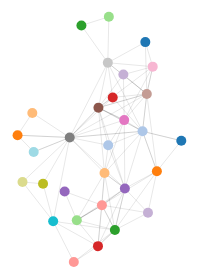
D3 v4 page, settled after 360 driven frames (6 s of simulated time); the page loaded 1 data file(s).


        var w = 500;
        var h = 500;

        var color = {
            versicolor: 'red',
            virginica: 'blue',
            setosa: 'green',

        }

        var svg = d3.select("body")
            .append("svg")
            .attr("width", w)
            .attr("height", h);


    
        var simulation;
        
        function run() {
            var color =d3.scaleOrdinal(d3.schemeCategory20);
            d3.selectAll("g").remove()
            var graph = {
                nodes: [],
                links: []
            }
            simulation = d3.forceSimulation()
                .force("link", d3.forceLink().id(function (d) { return d.id; }))
                .force("charge", d3.forceManyBody())
                .force("center", d3.forceCenter(w / 2, h / 2));

            
           getGraphOfCollaboration().then(results => {
                graph.links = results[0]
                graph.nodes = results[1]
                
                var link1 = svg.append("g")
                    .attr("class", "links")
                    .selectAll("line")
                    .data(graph.links)
                link1.exit().remove()
                var link = link1.enter().append("line")
                    .attr("stroke", "rgb(0,0,0)")
                    .attr("stroke-width", function (d) { return d.value *0.1; });

                var node1 = svg.append("g")
                    .attr("class", "nodes")
                    .selectAll("circle")
                    .data(graph.nodes)
                node1.exit().remove()
                var node = node1.enter().append("circle")
                    .attr("r", 5)
                    .attr("fill",function(d,i){return color(i);});

                node.call(d3.drag()
                    .on("start", dragstarted)
                    .on("drag", dragged)
                    .on("end", dragended));

                node.append("title")
                    .text(function (d) { return d.id; });

                simulation
                    .nodes(graph.nodes)
                    .on("tick", ticked);

                simulation.force("link")
                    .links(graph.links)

                function ticked() {
                    link
                        .attr("x1", function (d) { return d.source.x; })
                        .attr("y1", function (d) { return d.source.y; })
                        .attr("x2", function (d) { return d.target.x; })
                        .attr("y2", function (d) { return d.target.y; });

                    node
                        .attr("cx", function (d) { return d.x; })
                        .attr("cy", function (d) { return d.y; });
                }
                function dragstarted(d) {
                    console.log("start")
                    if (!d3.event.active) simulation.alphaTarget(0.3).restart();
                    d.fx = d.x;
                    d.fy = d.y;
                }

                function dragged(d) {
                    console.log("dragging")
                    d.fx = d3.event.x;
                    d.fy = d3.event.y;
                }

                function dragended(d) {
                    console.log("end")
                    if (!d3.event.active) simulation.alphaTarget(0);
                    d.fx = null;
                    d.fy = null;
                }



            })
        }
         run()
    
// ── GraphDataMiner.js
links = []
nodes = []

function getGraphOfCollaboration() {
  links = []
  nodes = []

  return new Promise((fulfill, reject) => {
    d3.json("result2.json", (err, json) => {
      
      if (err) {
        reject(err)
      }
      var projectListName = Object.keys(json)

      for (var i = 0; i < projectListName.length; i++) {

        var usersDict = (json[projectListName[i]])["users"]
        const users = usersDict.map(function(user){
          return [user.login, user.type]
        }).sort( function(a, b){
          return a[0] > b[0]
        })
        addUsersToNodes(users)

        for (var j = 0; j < users.length; j++) {
          for (var k = j + 1; k < users.length; k++) {
            ifexitsUpdate(users[j], users[k])
          }
        }
      }
      var filtragi = {}
      for (var i = 0 ; i < nodes.length; i++){
        let elem = (nodes[i]).id
        filtragi[elem] = (nodes[i]).type
      }
      const gambiDoInferno = Object.keys(filtragi)
      const gambiDoInferno2 = Object.values(filtragi
      )
      nodes = []
      for (var i = 0; i < gambiDoInferno.length ; i++){
        const object = {
          id: gambiDoInferno[i],
          type: gambiDoInferno2[i]
        }
        
        nodes.push(object)
      }
      result = [links, nodes]
      fulfill(result)
    })
  })
}

function ifexitsUpdate(srcUser, targetUser) {
  var hasConnectionAlready = false
  for (var i = 0; i < links.length; i++) {
    var edge = links[i]
    if (edge.source === srcUser && edge.target === targetUser) {
      edge.value += 1
      hasConnectionAlready = true
      break
    }
  }

  if (!hasConnectionAlready) {
    const object = {
      source: srcUser[0],
      target: targetUser[0],
      value: 1
    }
    links.push(object)
  }
}

function addUsersToNodes(users) {
  
  for (var i = 0; i < users.length; i++) {
    const object = {
      id: (users[i])[0],
      type: (users[i])[1],
    }

    const contains = nodes.includes(object)
    if (!contains){
      nodes.push(object)
    }
  }
}



### data: result2.json
{
 "7dayRun": {
  "libs": {
   "CoreGraphics": 1,
   "Foundation": 4,
   "IQKeyboardManagerSwift": 1,
   "UIKit": 23
  },
  "users": [
   {
    "avatar": "https://avatars2.githubusercontent.com/u…",
    "id": 4502936,
    "login": "augusto-jamaj",
    "type": "comp"
   },
   {
    "avatar": "https://avatars2.githubusercontent.com/u…",
    "id": 11545694,
    "login": "guedesbgeorge",
    "type": "comp"
   },
   {
    "avatar": "https://avatars2.githubusercontent.com/u…",
    "id": 19693213,
    "login": "IagoBarbosa",
    "type": "design"
   }
  ]
 },
 "BackStEltons": {
  "libs": {
   "CloudKit": 6,
   "CoreData": 2,
   "Flurry": 1,
   "Foundation": 48,
   "SpriteKit": 11,
   "UIKit": 44
  },
  "users": [
   {
    "avatar": "https://avatars2.githubusercontent.com/u…",
    "id": 1373661,
    "login": "fernandocastor",
    "type": "external"
   },
   {
    "avatar": "https://avatars0.githubusercontent.com/u…",
    "id": 3356696,
    "login": "Valbrand",
    "type": "comp"
   },
   {
    "avatar": "https://avatars1.githubusercontent.com/u…",
    "id": 3356699,
    "login": "fc2",
    "type": "comp"
   },
   {
    "avatar": "https://avatars3.githubusercontent.com/u…",
    "id": 9555750,
    "login": "Juniorlimaivd",
    "type": "comp"
   },
   {
    "avatar": "https://avatars3.githubusercontent.com/u…",
    "id": 13512825,
    "login": "hpbl",
    "type": "comp"
   },
   {
    "avatar": "https://avatars2.githubusercontent.com/u…",
    "id": 22280044,
    "login": "eltonfs",
    "type": "alien"
   }
  ]
 },
 "BackTag": {
  "libs": {
   "AVFoundation": 5,
   "Foundation": 19,
   "Prototype": 1,
   "QuartzCore": 1,
   "StoreKit": 1,
   "UIKit": 24,
   "XCTest": 2
  },
  "users": [
   {
    "avatar": "https://avatars2.githubusercontent.com/u…",
    "id": 2599977,
    "login": "mariamaOlive",
    "type": "comp"
   },
   {
    "avatar": "https://avatars2.githubusercontent.com/u…",
    "id": 9863339,
    "login": "imvm",
    "type": "comp"
   },
   {
    "avatar": "https://avatars3.githubusercontent.com/u…",
    "id": 18189593,
    "login": "iillx",
    "type": "comp"
   },
   {
    "avatar": "https://avatars3.githubusercontent.com/u…",
    "id": 19510532,
    "login": "juliadebelli",
    "type": "design"
   },
   {
    "avatar": "https://avatars1.githubusercontent.com/u…",
    "id": 23509335,
    "login": "cesararaujo93",
    "type": "alien"
   }
  ]
 },
 "BezierCurve-ConvexHull": {
  "libs": {
   "AppKit": 1,
   "Cocoa": 3,
   "Foundation": 2,
   "GLKit": 1,
   "GLUT": 1,
   "OpenGL": 1
  },
  "users": [
   {
    "avatar": "https://avatars1.githubusercontent.com/u…",
    "id": 3356699,
    "login": "fc2",
    "type": "comp"
   },
   {
    "avatar": "https://avatars3.githubusercontent.com/u…",
    "id": 13512825,
    "login": "hpbl",
    "type": "comp"
   }
  ]
 },
 "CircleRun": {
  "libs": {
   "CoreMotion": 2,
   "GameplayKit": 8,
   "SceneKit": 1,
   "SpriteKit": 8,
   "UIKit": 2
  },
  "users": [
   {
    "avatar": "https://avatars1.githubusercontent.com/u…",
    "id": 14222832,
    "login": "VictorLealdeAlmeida",
    "type": "comp"
   }
  ]
 },
 "CloudKitTutorial": {
  "libs": {
   "CloudKit": 2,
   "Foundation": 1,
   "UIKit": 3
  },
  "users": [
   {
    "avatar": "https://avatars1.githubusercontent.com/u…",
    "id": 8097674,
    "login": "FilipeJrd",
    "type": "comp"
   }
  ]
 },
 "DijkstraSimulator": {
  "libs": {
   "Foundation": 8,
   "PlaygroundSupport": 1,
   "UIKit": 4
  },
  "users": [
   {
    "avatar": "https://avatars1.githubusercontent.com/u…",
    "id": 8097674,
    "login": "FilipeJrd",
    "type": "comp"
   }
  ]
 },
 "FicaFrio": {
  "libs": {
   "Charts": 3,
   "Cocoa": 1,
   "CoreGraphics": 102,
   "FBSnapshotTestCase": 2,
   "Foundation": 138,
   "ImageIO": 1,
   "Quartz": 1,
   "UIKit": 38,
   "XCTest": 2
  },
  "users": [
   {
    "avatar": "https://avatars1.githubusercontent.com/u…",
    "id": 14222832,
    "login": "VictorLealdeAlmeida",
    "type": "comp"
   },
   {
    "avatar": "https://avatars2.githubusercontent.com/u…",
    "id": 19761356,
    "login": "btalyta",
    "type": "alien"
   },
   {
    "avatar": "https://avatars3.githubusercontent.com/u…",
    "id": 19777347,
    "login": "SilasGuilherme",
    "type": "alien"
   },
   {
    "avatar": "https://avatars0.githubusercontent.com/u…",
    "id": 19818989,
    "login": "dichaves",
    "type": "alien"
   }
  ]
 },
 "FizzBuzz": {
  "libs": {
   "FizzBuzz": 4,
   "Foundation": 1,
   "UIKit": 4,
   "XCTest": 4
  },
  "users": [
   {
    "avatar": "https://avatars3.githubusercontent.com/u…",
    "id": 13512825,
    "login": "hpbl",
    "type": "comp"
   }
  ]
 },
 "Fooderoso": {
  "libs": {
   "CoreData": 1,
   "Firebase": 2,
   "FirebaseAuth": 1,
   "FirebaseDatabase": 1,
   "Foundation": 7,
   "GoogleMaps": 1,
   "GooglePlaces": 2,
   "IQKeyboardManagerSwift": 1,
   "JSQMessagesViewController": 1,
   "SwiftyJSON": 7,
   "UIKit": 27
  },
  "users": [
   {
    "avatar": "https://avatars1.githubusercontent.com/u…",
    "id": 6545705,
    "login": "tbbruno",
    "type": "external"
   },
   {
    "avatar": "https://avatars1.githubusercontent.com/u…",
    "id": 14222832,
    "login": "VictorLealdeAlmeida",
    "type": "comp"
   }
  ]
 },
 "Interchallenge": {
  "libs": {
   "Collabrarians": 1,
   "CoreData": 1,
   "Firebase": 2,
   "FirebaseAuth": 3,
   "FirebaseDatabase": 2,
   "Foundation": 29,
   "Gifu": 1,
   "Hero": 2,
   "ImageIO": 2,
   "MetalKit": 1,
   "MobileCoreServices": 1,
   "Shimmer": 2,
   "UIKit": 91,
   "XCTest": 2
  },
  "users": [
   {
    "avatar": "https://avatars1.githubusercontent.com/u…",
    "id": 8097674,
    "login": "FilipeJrd",
    "type": "comp"
   },
   {
    "avatar": "https://avatars2.githubusercontent.com/u…",
    "id": 15603731,
    "login": "dbm2",
    "type": "comp"
   },
   {
    "avatar": "https://avatars3.githubusercontent.com/u…",
    "id": 18189593,
    "login": "iillx",
    "type": "comp"
   },
   {
    "avatar": "https://avatars1.githubusercontent.com/u…",
    "id": 23509335,
    "login": "cesararaujo93",
    "type": "alien"
   }
  ]
 },
 "MercadoMadalena": {
  "libs": {
   "CloudKit": 3,
   "Foundation": 9,
… [head cut at 6 KiB]